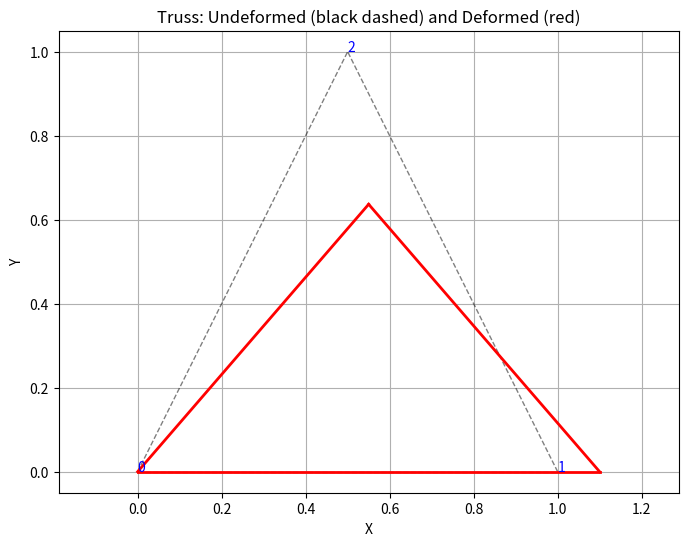

Write the Python code that produced this figure.
#!/usr/bin/env python3
# -*- coding: utf-8 -*-
"""
Created on Thu May 22 10:32:32 2025

[redacted]
"""

import numpy as np
import scipy.sparse as sp
import scipy.sparse.linalg as spla
import matplotlib.pyplot as plt
# from numba import njit

# ----------------------------------------
# Element Stiffness and Internal Force
# ----------------------------------------

# @njit
def truss_element_stiffness_force(X, u, A, E):
    Bmat = np.array([[-1,0,1,0], [0,-1,0,1]]) # Delta operation
    a = Bmat@X
    L0 = np.linalg.norm(a) # underformed length
    a = a/L0 # unitary underformed truss vector 
    Bmat = Bmat/L0 # discrete gradient operator
    
    q = a + Bmat@u # deformed truss vector (stretch lenght)  
    lmbda = np.linalg.norm(q) # L/L0
    b = q/lmbda # unitary deformed truss vector  
    
    # psi = 0.5*E*(lmbda - 1)**2
    strain = lmbda - 1
    stress = E * strain

    V = L0*A  # Volume

    # Internal force vector (2D)
    f_int = V * stress * (Bmat.T @ b)
    D_mat = E * np.outer(b,b) 
    D_geo = stress*(np.eye(2) - np.outer(b,b))/lmbda

    # Tangent stiffness matrix (4x4)
    K = V * Bmat.T@(D_mat + D_geo)@Bmat
    
    return K, f_int

# ----------------------------------------
# Global Assembly
# ----------------------------------------

# @njit
def assemble_global(mesh, u):
    ndofs = len(u)
    data = []
    rows = []
    cols = []
    F_int = np.zeros(ndofs)

    for e in range(elements.shape[0]):
        n1, n2 = mesh.cells[e]
        dofs = np.array([2*n1, 2*n1+1, 2*n2, 2*n2+1])
        
        XL = mesh.X.flatten()[dofs]
        uL = u[dofs]  
        Ke, fe = truss_element_stiffness_force(XL, uL, 
                                               mesh.param['A'][e], mesh.param['E'][e])

        F_int[dofs] += fe

        grid = np.meshgrid(dofs, dofs) # x first, y second, in row-wise order
        rows += list(grid[1].flatten()) # i runs in y
        cols += list(grid[0].flatten()) # j runs in x
        data += list(Ke.flatten())
        
    K_global = sp.coo_matrix((data, (rows, cols)), shape=(ndofs, ndofs)).tocsr()
    return K_global, F_int

# ----------------------------------------
# Apply boundary conditions
# ----------------------------------------

def apply_boundary_conditions(K, F, fixed_dofs, u_fixed):
    all_dofs = np.arange(K.shape[0])
    free_dofs = np.setdiff1d(all_dofs, fixed_dofs)
    
    F_mod = F[free_dofs] - K[free_dofs][:,fixed_dofs].toarray()@u_fixed

    return K[free_dofs][:, free_dofs], F_mod, free_dofs

# ----------------------------------------
# Newton-Raphson Solver
# ----------------------------------------

def solve_nonlinear_truss(mesh, forces, fixed_dofs, u_fixed, tol=1e-6, max_iter=30):
    nnodes = coords.shape[0]
    ndofs = 2 * nnodes
    u = np.zeros(ndofs)
    
    zero_u_fixed = np.zeros_like(u_fixed)
    du = np.zeros_like(u)
    
    for k in range(max_iter):
        K, F_int = assemble_global(mesh, u)
        R = forces - F_int
        
        du_fixed = u_fixed if k==0 else zero_u_fixed
        K_mod, R_mod, free_dofs = apply_boundary_conditions(K, R, fixed_dofs, du_fixed)
        
        du[free_dofs] = spla.spsolve(K_mod, R_mod)
        du[fixed_dofs] = du_fixed
        
        u += du

        norm_res = np.linalg.norm(R_mod)
        print(f"Iter {k:2d}: Residual = {norm_res:.3e}")
        if norm_res < tol:
            break
        
    return u, K

# plotting
def plot_truss(mesh, u, scale=1.0, show_nodes=True):
    """
    Plot undeformed and deformed truss structure.

    Parameters:
        coords (ndarray): Original coordinates (n_nodes x 2)
        elements (ndarray): Element connectivity (n_elements x 2)
        u (ndarray): Global displacement vector (2*n_nodes)
        scale (float): Scale factor for displacements
        show_nodes (bool): Show node indices
    """
    n_nodes = mesh.X.shape[0]
    u_nodes = u.reshape((n_nodes, 2))
    coords_def = coords + scale * u_nodes

    plt.figure(figsize=(8, 6))
    for e in mesh.cells:
        n1, n2 = e
        x_orig = coords[[n1, n2]]
        x_def = coords_def[[n1, n2]]

        # Undeformed (dashed gray)
        plt.plot(x_orig[:, 0], x_orig[:, 1], 'k--', lw=1, alpha=0.5)

        # Deformed (solid red)
        plt.plot(x_def[:, 0], x_def[:, 1], 'r-', lw=2)

    if show_nodes:
        for i, (x, y) in enumerate(coords):
            plt.text(x, y, f'{i}', color='blue', fontsize=10)

    plt.axis('equal')
    plt.grid(True)
    plt.title("Truss: Undeformed (black dashed) and Deformed (red)")
    plt.xlabel("X")
    plt.ylabel("Y")
    plt.show()

class Mesh:
    def __init__(self, X, cells, param=None):
        self.X = X
        self.cells = cells
        self.param = param
        self.ndim = self.X.shape[1]
        

if __name__ == "__main__":
    # Node coordinates
    coords = np.array([
        [0.0, 0.0],
        [1.0, 0.0],
        [0.5, 1.0],
    ])
    # Elements (0-based indexing)
    elements = np.array([
        [0, 2],
        [1, 2],
        [0, 1],
    ])
    
    A = np.array([1e-4, 1e-4, 1e-4])
    E = np.array([210e9, 210e9, 210e9])

    
    mesh = Mesh(coords, elements, param = {'E': E, 'A': A})

    ndofs = 2 * coords.shape[0]
    forces = np.zeros(ndofs)
    forces[5] = -1e6  # Load at node 2, y-direction

    fixed_dofs = np.array([0, 1, 2, 3])  # Node 0 and 1 fixed
    u_fixed = np.array( [0.0, 0.0, 0.01, 0.0] )
    
    u, K = solve_nonlinear_truss(mesh, forces, fixed_dofs, u_fixed)

    print("\nDisplacements:")
    print(u.reshape(-1, 2))
    
    plot_truss(mesh, u, scale=10.0)
